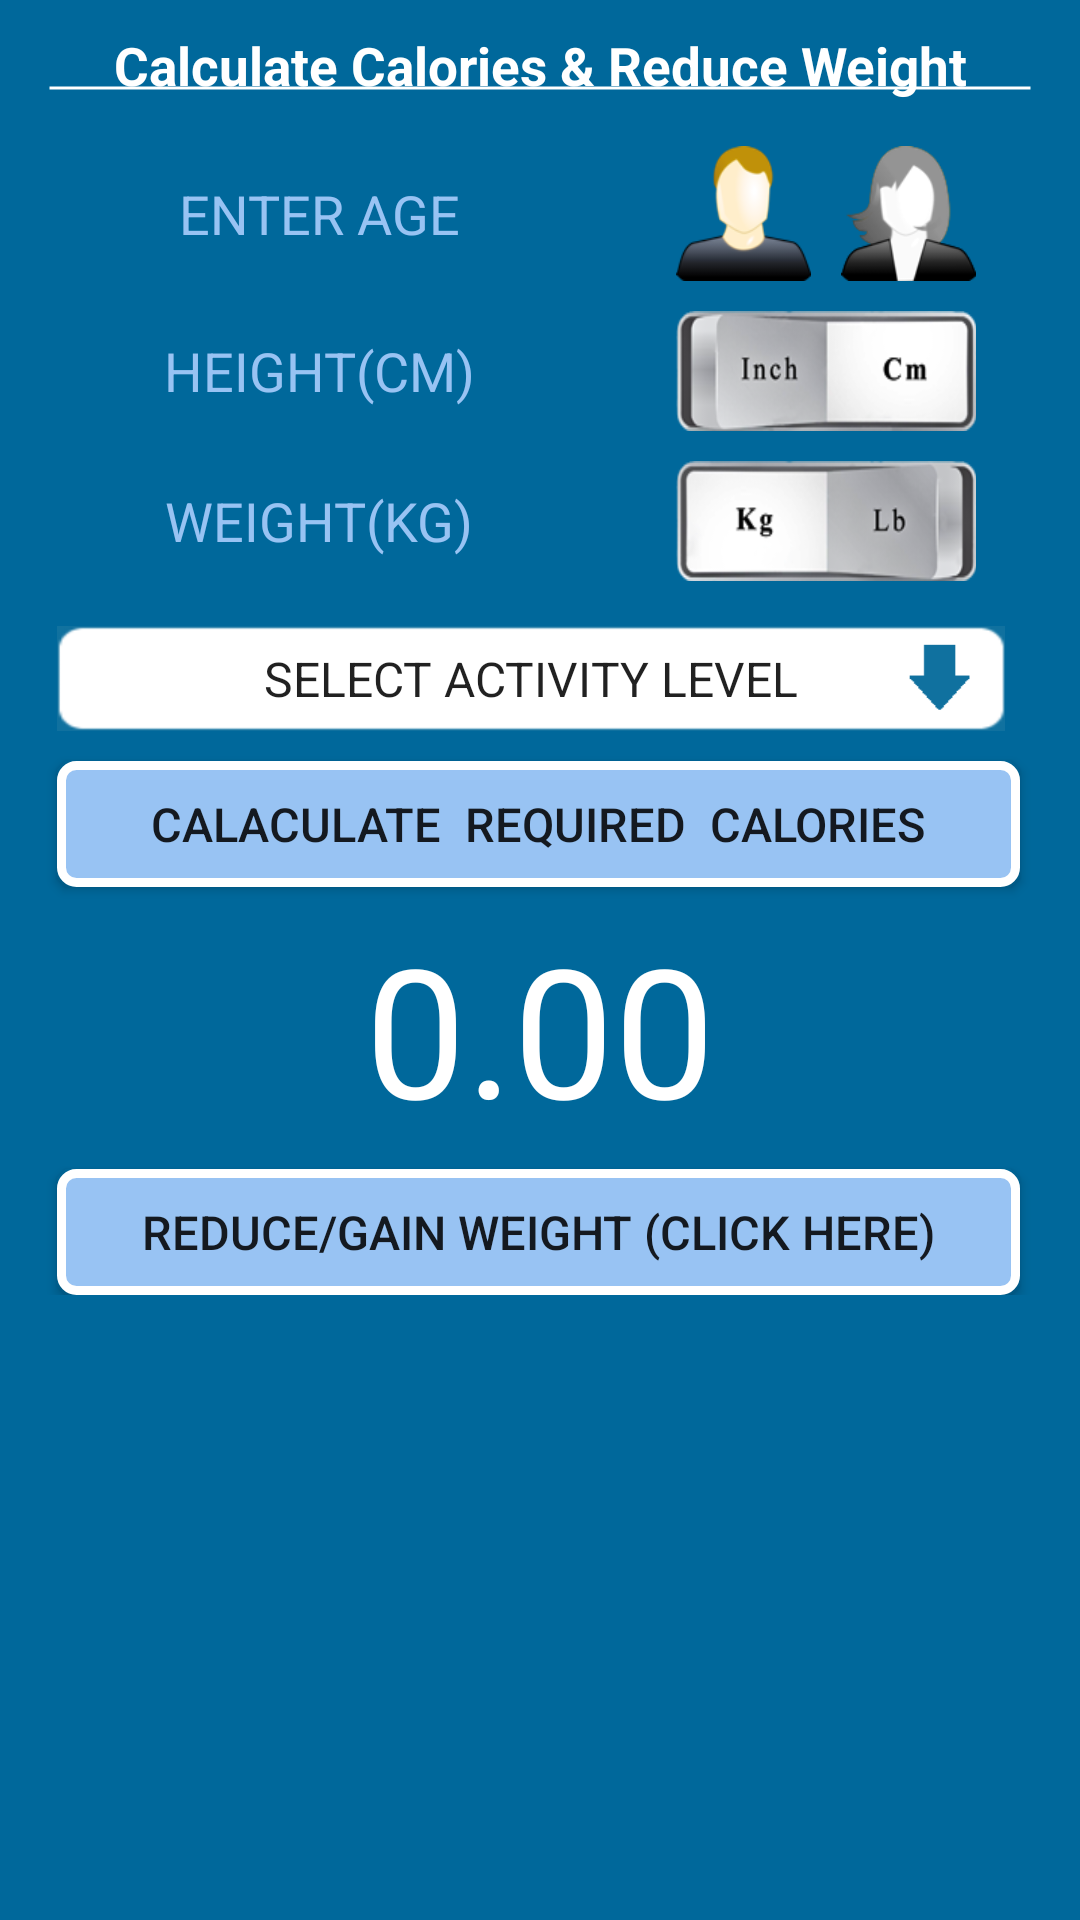

Layout XML and referenced resources for this Android screen:
<!-- AndroidManifest.xml: application theme AppTheme -->
<!-- res/layout/fragment_reducweight.xml -->
<?xml version="1.0" encoding="utf-8"?>
<LinearLayout xmlns:android="http://schemas.android.com/apk/res/android"
    android:orientation="vertical"
    android:background="#00689b"
    android:layout_width="match_parent" android:layout_height="match_parent">

    

    <TextView
        android:layout_width="match_parent"
        android:layout_height="wrap_content"
        android:layout_marginTop="10dp"
        android:textAlignment="center"
        android:textColor="#ffffff"
        android:textSize="17.65dp"
        android:textStyle="bold"
        android:layout_marginRight="16dp"
        android:layout_marginLeft="16dp"
        android:background="@drawable/textunderline"
        android:text="Calculate Calories &amp; Reduce Weight"/>

    <LinearLayout
        android:layout_width="match_parent"
        android:layout_height="wrap_content"
        android:layout_marginLeft="5dp"
        android:layout_marginRight="5dp"
        android:gravity="center"
        android:orientation="horizontal">


        <LinearLayout
            android:layout_width="0dp"
            android:layout_height="match_parent"
            android:layout_weight="1.2"
            android:gravity="center"
            android:orientation="vertical">

            <EditText
                android:layout_marginLeft="6dp"
                android:layout_width="150dp"
                android:layout_height="35dp"
                android:id="@+id/et_age"
                android:hint="ENTER AGE"
                android:textAlignment="center"
                android:background="@drawable/roundcorner"
                android:textColorHint="#98c3f3"
                android:textColor="#066b9b"
                android:inputType="number" />

        </LinearLayout>


        <LinearLayout
            android:layout_width="0dp"
            android:layout_height="match_parent"
            android:layout_weight="1"
            android:gravity="center"
            android:orientation="horizontal">

            <ImageButton
                android:id="@+id/btn_male"
                android:layout_width="45dp"
                android:layout_height="45dp"
                android:background="@drawable/male_select"/>

            <ImageButton
                android:id="@+id/btn_female"
                android:layout_marginLeft="10dp"
                android:layout_width="45dp"
                android:layout_height="45dp"
                android:background="@drawable/female"
                />

        </LinearLayout>


    </LinearLayout>

    <LinearLayout
        android:layout_width="match_parent"
        android:layout_height="wrap_content"
        android:layout_marginTop="10dp"
        android:layout_marginLeft="5dp"
        android:layout_marginRight="5dp"
        android:orientation="vertical">

        <LinearLayout
            android:layout_width="match_parent"
            android:layout_height="wrap_content"
            android:orientation="horizontal">

            <LinearLayout
                android:layout_width="0dp"
                android:layout_height="match_parent"
                android:layout_weight="1.2"
                android:gravity="center"
                android:orientation="vertical">

                
                
                
                
                
                
                

                <EditText
                    android:layout_marginLeft="6dp"
                    android:layout_width="150dp"
                    android:layout_height="35dp"
                    android:id="@+id/et_height"
                    android:hint="HEIGHT(CM)"
                    android:textAlignment="center"
                    android:background="@drawable/roundcorner"
                    android:textColorHint="#98c3f3"
                    android:textColor="#066b9b"
                    android:inputType="number" />

            </LinearLayout>


            <LinearLayout
                android:layout_width="0dp"
                android:layout_height="match_parent"
                android:layout_weight="1"
                android:gravity="center"
                android:orientation="horizontal">

                <ToggleButton
                    android:layout_width="100dp"
                    android:layout_height="40dp"
                    android:id="@+id/tb_height"
                    android:textOff=""
                    android:textOn=""
                    android:layout_gravity="center_vertical"
                    android:checked="false"
                    android:background="@drawable/switch_cm" />

            </LinearLayout>

        </LinearLayout>

        <LinearLayout
            android:layout_width="match_parent"
            android:layout_height="wrap_content"
            android:layout_marginTop="10dp"
            android:orientation="horizontal">

            <LinearLayout
                android:layout_width="0dp"
                android:layout_height="match_parent"
                android:layout_weight="1.2"
                android:gravity="center"
                android:orientation="vertical">

                
                
                
                
                
                
                

                <EditText
                    android:layout_marginLeft="6dp"
                    android:layout_width="150dp"
                    android:layout_height="35dp"
                    android:id="@+id/et_weight"
                    android:hint="WEIGHT(KG)"
                    android:textAlignment="center"
                    android:background="@drawable/roundcorner"
                    android:textColorHint="#98c3f3"
                    android:textColor="#066b9b"
                    android:inputType="number" />

            </LinearLayout>


            <LinearLayout
                android:layout_width="0dp"
                android:layout_height="match_parent"
                android:layout_weight="1"
                android:gravity="center"
                android:orientation="horizontal">

                <ToggleButton
                    android:layout_width="100dp"
                    android:layout_height="40dp"
                    android:id="@+id/tb_weight"
                    android:textOff=""
                    android:textOn=""
                    android:layout_gravity="center_vertical"
                    android:checked="true"
                    android:background="@drawable/switch_kg"
                    />

            </LinearLayout>

        </LinearLayout>


        <Spinner
            android:layout_marginLeft="14dp"
            android:layout_marginRight="20dp"
            android:layout_marginTop="15dp"
            android:layout_width="match_parent"
            android:layout_height="35dp"
            android:spinnerMode="dialog"
            android:id="@+id/sp_activityLevel"
            android:entries="@array/spinnerItems"
            android:background="@drawable/spinner_image"
            android:textAlignment="center"></Spinner>

        <Button
            android:layout_width="match_parent"
            android:layout_height="42dp"
            android:layout_marginTop="10dp"
            android:layout_marginLeft="14dp"
            android:layout_marginRight="15dp"
            android:background="@drawable/roundcorner_button"
            android:text="Calaculate  Required  Calories"
            android:id="@+id/btn_requiredCalories"
            android:textSize="15.5dp" />

        <TextView
            android:layout_width="match_parent"
            android:layout_height="wrap_content"
            android:layout_marginTop="7dp"
            android:layout_marginLeft="30dp"
            android:layout_marginRight="30dp"
            android:textColor="#ffffff"
            android:id="@+id/tv_showRequiredCalories"
            android:textSize="60dp"
            android:textAlignment="center"
            android:text="0.00"/>

        <Button
            android:layout_width="match_parent"
            android:layout_height="42dp"
            android:layout_marginTop="7dp"
            android:layout_marginLeft="14dp"
            android:layout_marginRight="15dp"
            android:background="@drawable/roundcorner_button"
            android:text="Reduce/Gain Weight (Click Here)"
            android:id="@+id/btn_reduceWeight"
            android:textSize="15.5dp" />
    </LinearLayout>
</LinearLayout>
<!-- resources referenced by this layout -->
<resources>
  <string-array name="spinnerItems">
  
          <item>
              SELECT ACTIVITY LEVEL
          </item>
          <item>
              Sedentary
          </item>
          <item>
              Little
          </item>
          <item>
              Moderate
          </item>
          <item>
              Hard
          </item>
          <item>
              Very Hard
          </item>
  
      </string-array>
  <!-- drawable female: png bitmap (drawable, 5826 bytes) -->
  <!-- drawable male_select: png bitmap (drawable, 6294 bytes) -->
  <!-- drawable roundcorner_button (drawable) -->
  <?xml version="1.0" encoding="utf-8"?>
  <shape
      xmlns:android="http://schemas.android.com/apk/res/android"
      android:shape="rectangle">
  
      
      <solid
          android:color="#98c3f3" >
      </solid>
  
      
      <stroke
          android:width="3dp"
          android:color="#ffffff" >
      </stroke>
  
      
      <padding
          android:left="4dp"
          android:top="4dp"
          android:right="4dp"
          android:bottom="4dp"    >
      </padding>
  
      
      <corners
          android:radius="5dp"   >
      </corners>
  
      
  
  </shape>
  <!-- drawable spinner_image: png bitmap (drawable, 2442 bytes) -->
  <!-- drawable switch_cm: png bitmap (drawable, 17564 bytes) -->
  <!-- drawable switch_kg: png bitmap (drawable, 17214 bytes) -->
  <!-- drawable textunderline (drawable) -->
  <?xml version="1.0" encoding="utf-8"?>
  <shape
      xmlns:android="http://schemas.android.com/apk/res/android"
      android:shape="line">
  
      
      <stroke
          android:width="1dp"
          android:color="#ffffff" >
      </stroke>
  
      
      <padding
          android:bottom="15dp"    >
      </padding>
  
  </shape>
  <style name="AppTheme" parent="Theme.AppCompat.Light.DarkActionBar">
          
          <item name="colorPrimary">@color/colorPrimary</item>
          <item name="colorPrimaryDark">@color/colorPrimaryDark</item>
          <item name="colorAccent">@color/colorAccent</item>
      </style>
  <!-- not gathered from this repository: default colours our renderer supplied (Android Studio template values) -->
  <color name="colorPrimary">#FF6200EE</color>
  <color name="colorPrimaryDark">#FF3700B3</color>
  <color name="colorAccent">#FF03DAC5</color>
</resources>
